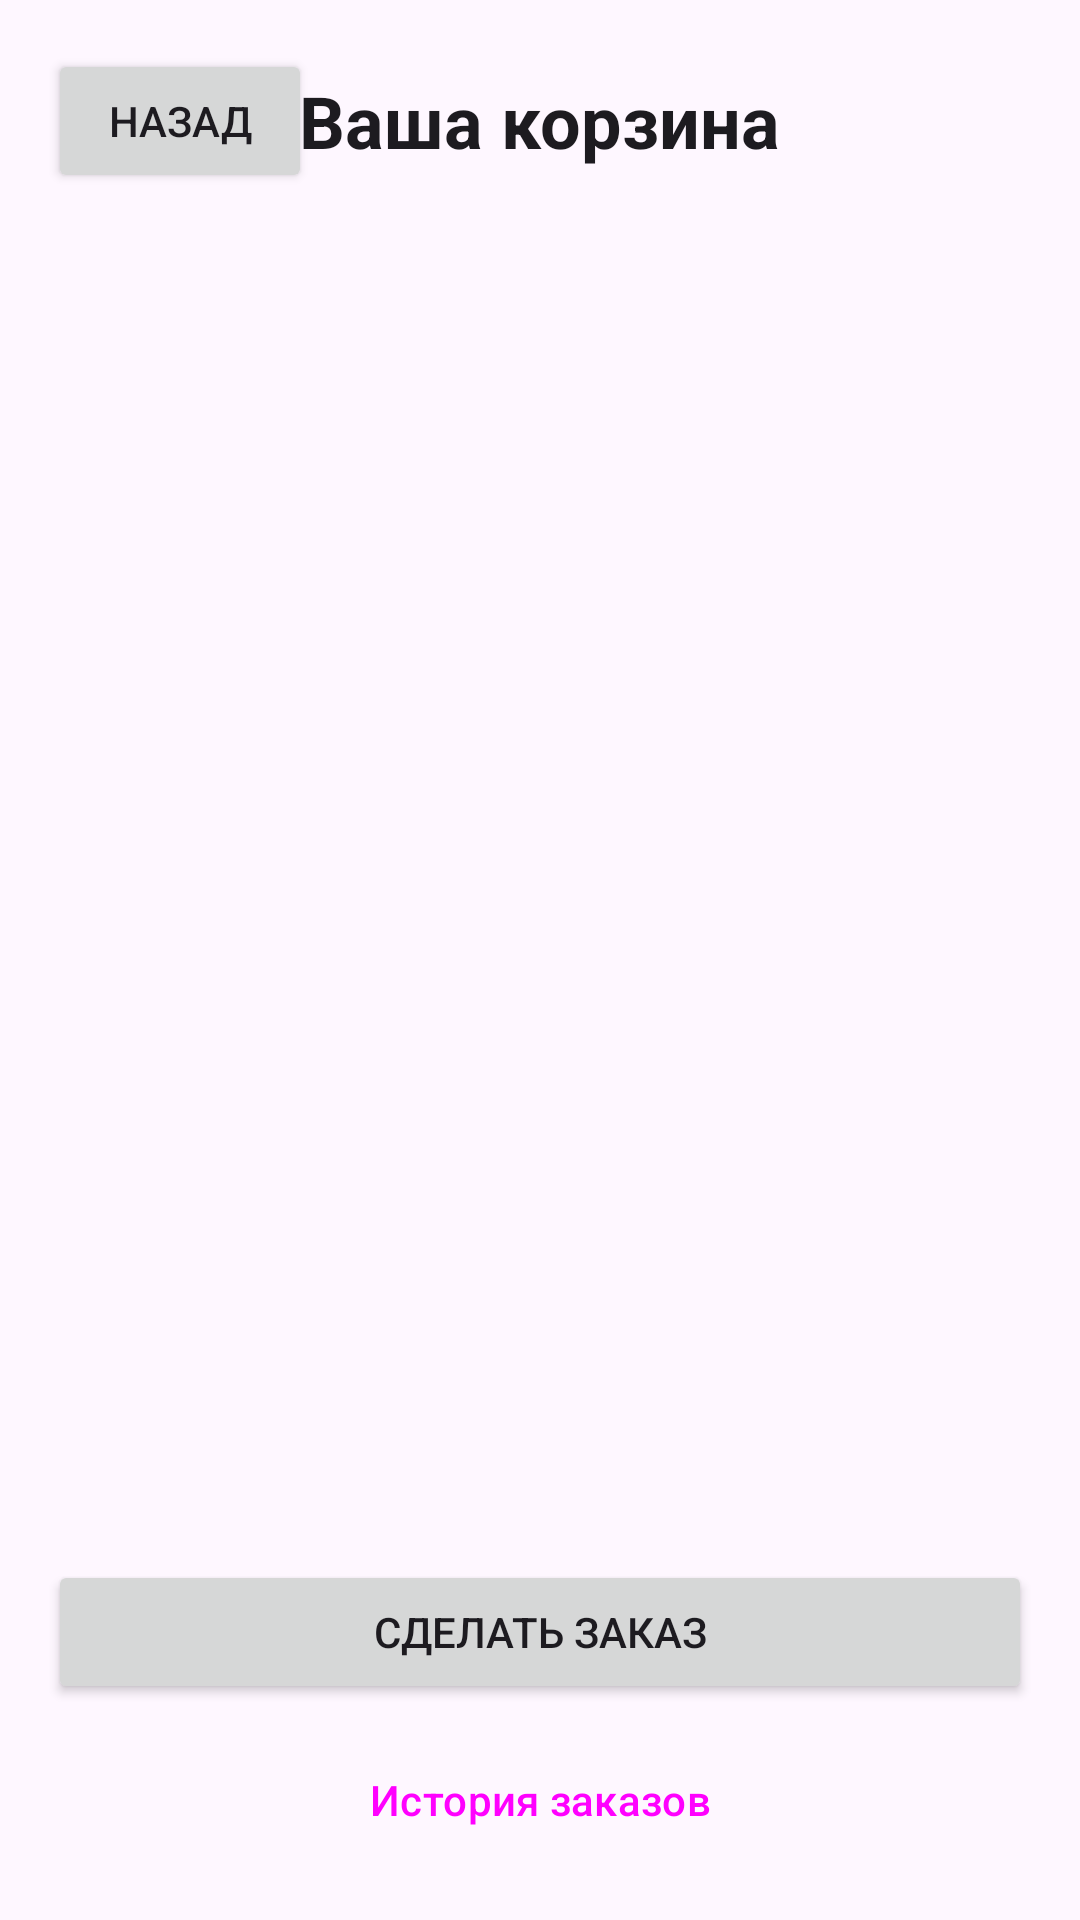

Reconstruct the res/layout file that produces this screen, plus the resources it refers to.
<!-- AndroidManifest.xml: application theme Theme.SharagaProject -->
<!-- res/layout/activity_cart.xml -->
<?xml version="1.0" encoding="utf-8"?>
<androidx.constraintlayout.widget.ConstraintLayout
    xmlns:android="http://schemas.android.com/apk/res/android"
    xmlns:app="http://schemas.android.com/apk/res-auto"
    android:layout_width="match_parent"
    android:layout_height="match_parent"
    android:background="?android:attr/windowBackground">

    <TextView
        android:id="@+id/cartTitle"
        android:layout_width="wrap_content"
        android:layout_height="wrap_content"
        android:layout_marginTop="24dp"
        android:text="Ваша корзина"
        android:textColor="?android:attr/textColorPrimary"
        android:textSize="24sp"
        android:textStyle="bold"
        app:layout_constraintEnd_toEndOf="parent"
        app:layout_constraintStart_toStartOf="parent"
        app:layout_constraintTop_toTopOf="parent" />

    <Button
        android:id="@+id/link_to_list"
        android:layout_width="wrap_content"
        android:layout_height="wrap_content"
        android:layout_marginStart="16dp"
        android:text="Назад"
        app:layout_constraintBottom_toBottomOf="@+id/cartTitle"
        app:layout_constraintStart_toStartOf="parent"
        app:layout_constraintTop_toTopOf="@+id/cartTitle" />

    <androidx.recyclerview.widget.RecyclerView
        android:id="@+id/cartList"
        android:layout_width="0dp"
        android:layout_height="0dp"
        android:layout_marginTop="16dp"
        android:layout_marginBottom="16dp"
        app:layout_constraintBottom_toTopOf="@+id/btn_make_order"
        app:layout_constraintEnd_toEndOf="parent"
        app:layout_constraintStart_toStartOf="parent"
        app:layout_constraintTop_toBottomOf="@id/cartTitle" />

    <Button
        android:id="@+id/btn_make_order"
        android:layout_width="0dp"
        android:layout_height="wrap_content"
        android:layout_marginHorizontal="16dp"
        android:layout_marginBottom="8dp"
        android:text="Сделать заказ"
        app:layout_constraintBottom_toTopOf="@+id/btn_history"
        app:layout_constraintEnd_toEndOf="parent"
        app:layout_constraintStart_toStartOf="parent" />

    <Button
        android:id="@+id/btn_history"
        style="?attr/materialButtonOutlinedStyle"
        android:layout_width="0dp"
        android:layout_height="wrap_content"
        android:layout_marginHorizontal="16dp"
        android:layout_marginBottom="16dp"
        android:text="История заказов"
        app:layout_constraintBottom_toBottomOf="parent"
        app:layout_constraintEnd_toEndOf="parent"
        app:layout_constraintStart_toStartOf="parent" />

</androidx.constraintlayout.widget.ConstraintLayout>
<!-- resources referenced by this layout -->
<resources>
  <style name="Theme.SharagaProject" parent="Base.Theme.SharagaProject" />
  <style name="Base.Theme.SharagaProject" parent="Theme.Material3.DayNight.NoActionBar">
          
          <item name="colorPrimary">#6750A4</item>
          <item name="colorOnPrimary">#FFFFFF</item>
          <item name="colorSurface">#FFFBFE</item>
          <item name="colorOnSurface">#1C1B1F</item>
      </style>
</resources>
